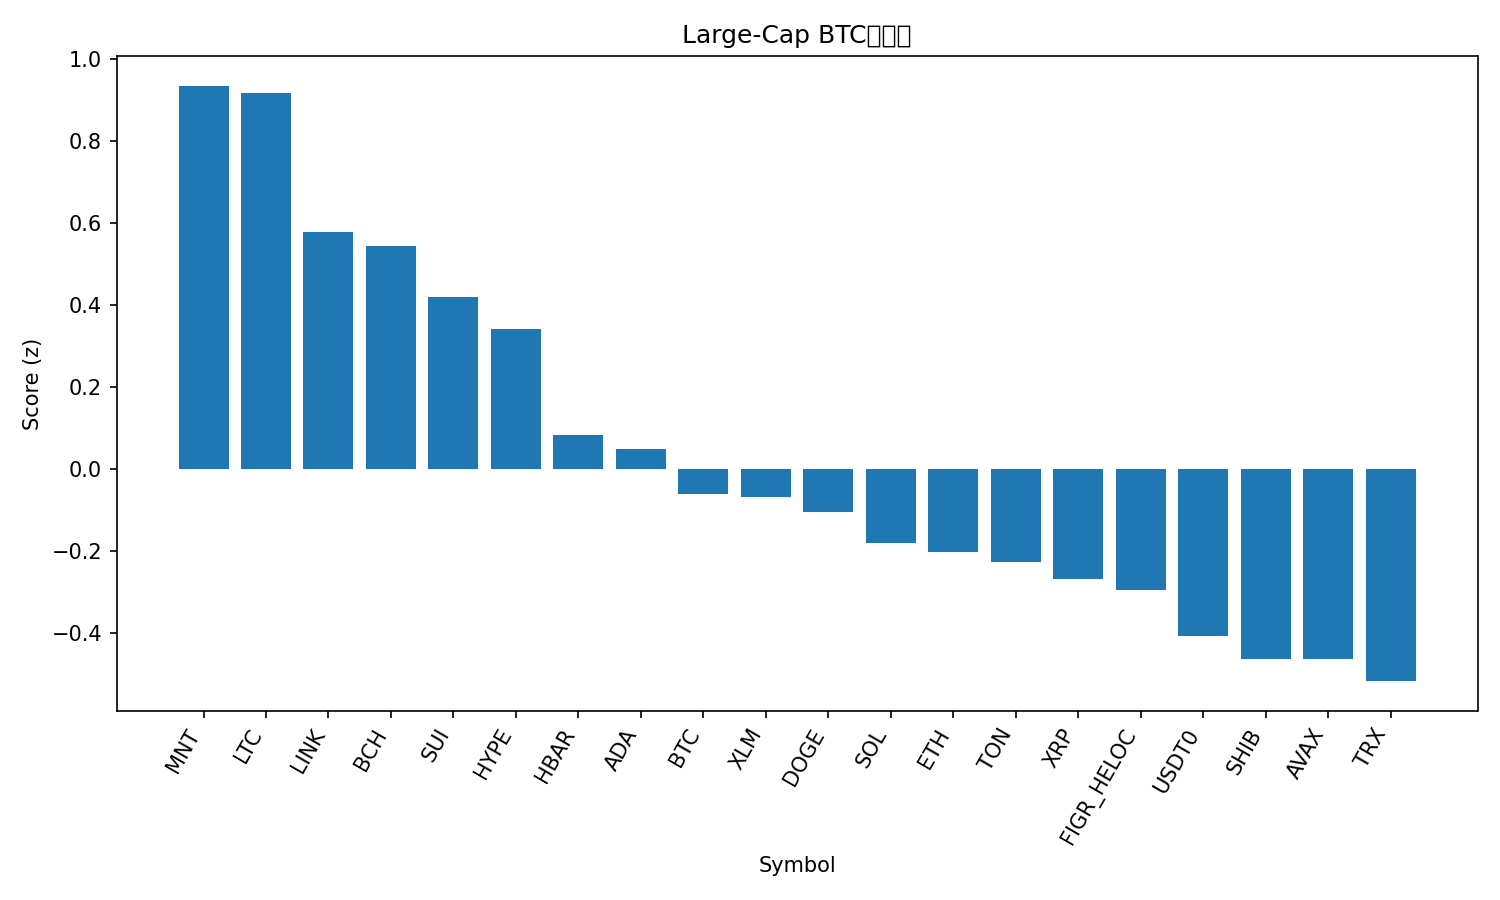

The table this chart was drawn from, first rows:
rank, name, symbol, price_btc, price_usd, pct_1h_btc, pct_24h_btc, pct_7d_btc, market_cap_rank, market_cap_usd, volume_usd, score
1, Mantle, MNT, 1.857e-05, 2.26, 2.005, -12.81, 15.64, 31, 7347382216, 545457848, 0.9344
2, Litecoin, LTC, 0.001064, 129.4, -0.1877, 11.48, 9.292, 25, 9867312377, 2008345581, 0.9179
3, Chainlink, LINK, 0.0001853, 22.53, 0.3887, 4.047, -0.5158, 14, 15268650373, 929624645, 0.5774
4, Bitcoin Cash, BCH, 0.004868, 592, 0.4664, 3.453, -2.855, 22, 11795328620, 298937181, 0.5439
5, Sui, SUI, 2.841e-05, 3.46, 0.5435, 1.792, -5.182, 18, 12523652386, 1022101246, 0.4192
6, Hyperliquid, HYPE, 0.0003651, 44.4, 0.8672, -1.064, -10.81, 21, 12017992977, 461397068, 0.3401
7, Hedera, HBAR, 1.76e-06, 0.2142, 0.1937, 1.717, -5.743, 26, 9084589427, 276150087, 0.08142
8, Cardano, ADA, 6.71e-06, 0.816, 0.2047, 1.336, -6.29, 11, 29781411147, 1346992483, 0.0478
9, Bitcoin, BTC, 1.0, 121581, 0.0, 0.0, 0.0, 1, 2422884835826, 71882064511, -0.06283
10, Stellar, XLM, 3.14e-06, 0.3824, 0.003943, 2.208, -6.689, 19, 12238277015, 233051565, -0.06922
11, Dogecoin, DOGE, 2.04e-06, 0.2486, -0.06418, 1.831, -4.189, 8, 37596586342, 2896757971, -0.105
12, Solana, SOL, 0.001805, 219.5, 0.1288, -0.673, -6.009, 6, 120010648148, 7052339642, -0.1813
13, Ethereum, ETH, 0.0357, 4341, -0.04121, -0.04473, -4.135, 2, 523587119532, 38629469239, -0.2033
14, Toncoin, TON, 2.226e-05, 2.71, 0.03981, -0.4823, -4.681, 33, 6816161158, 143310710, -0.2266
15, XRP, XRP, 2.317e-05, 2.82, -0.03492, 0.6958, -8.479, 5, 168613067746, 4794215008, -0.2688
16, Figure Heloc, FIGR_HELOC, 8.47e-06, 1.03, -0.3297, 1.23, 0.619, 17, 13341661233, 121889221, -0.2967
17, USDT0, USDT0, 8.23e-06, 1.0, -0.2909, 0.06737, -1.525, 34, 6731945005, 643276851, -0.4091
18, Shiba Inu, SHIB, 9.8511e-11, 1.198e-05, -0.2715, 0.102, -4.962, 32, 7063605885, 168499315, -0.4648
19, Avalanche, AVAX, 0.000233, 28.33, -0.269, 0.7187, -7.546, 20, 12071615126, 670212584, -0.465
20, TRON, TRX, 2.76e-06, 0.3353, -0.322, -0.3913, -3.398, 10, 31739376363, 703676124, -0.5185
21, BNB, BNB, 0.01036, 1260, -0.7643, -1.857, 14.24, 4, 175452561392, 5395663437, -0.6526
